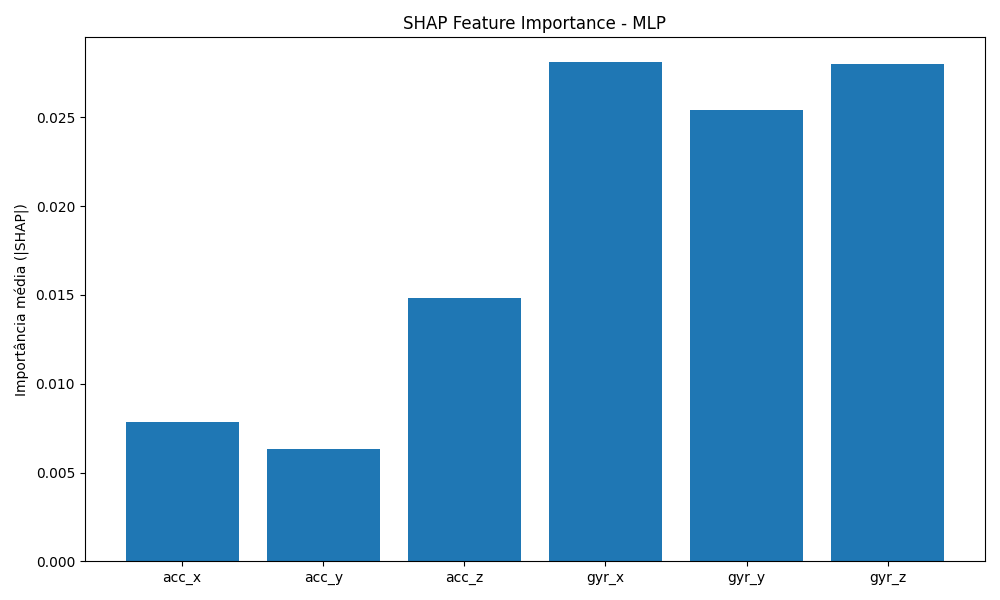

Data behind this chart, as committed beside it:
feature, mean_abs_shap
acc_x, 0.007869
acc_y, 0.006309
acc_z, 0.01483
gyr_x, 0.02811
gyr_y, 0.02544
gyr_z, 0.028
